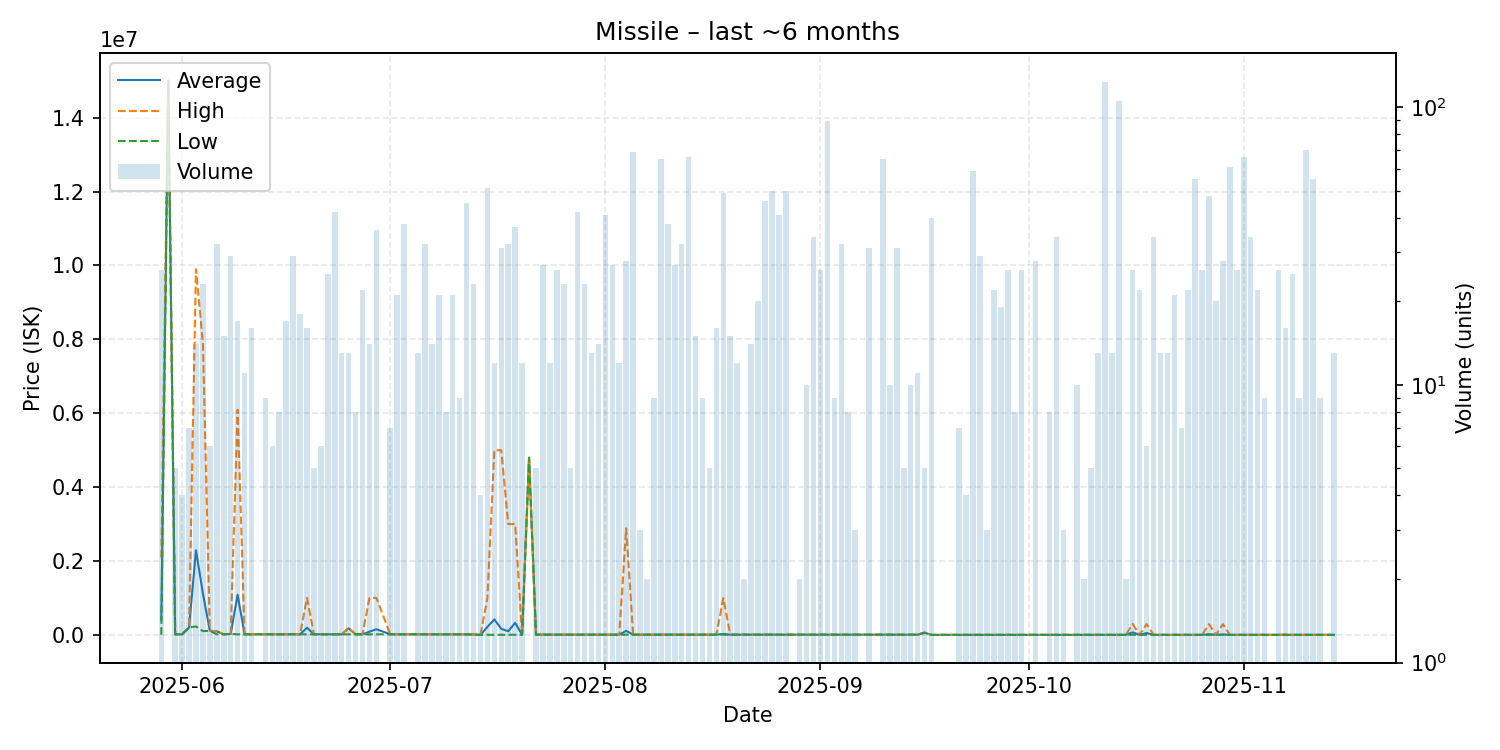

The table this chart was drawn from, first rows:
date, average, highest, lowest, order_count, volume
2025-05-29, 404654, 2100000, 1000, 5, 26
2025-05-30, 15000000, 15000000, 15000000, 1, 1
2025-05-31, 15350, 15350, 15350, 1, 5
2025-06-01, 15360, 15360, 15360, 2, 4
2025-06-02, 200000, 200000, 200000, 1, 7
2025-06-03, 2292036, 9899000, 229100, 4, 14
2025-06-04, 1118317, 7899000, 101000, 6, 23
2025-06-05, 110000, 110000, 110000, 3, 6
2025-06-06, 96915, 102300, 15420, 7, 32
2025-06-07, 15437, 15440, 15430, 4, 15
2025-06-08, 25007, 25010, 25000, 6, 29
2025-06-09, 1087942, 6093000, 15430, 4, 17
2025-06-10, 15440, 15440, 15440, 2, 11
2025-06-11, 15436, 15440, 15430, 6, 16
2025-06-12, 15430, 15430, 15430, 1, 1
2025-06-13, 15430, 15430, 15430, 1, 9
2025-06-14, 15430, 15430, 15430, 2, 6
2025-06-15, 15430, 15430, 15430, 2, 8
2025-06-16, 15430, 15430, 15430, 5, 17
2025-06-17, 18582, 20000, 15430, 5, 29
2025-06-18, 15430, 15430, 15430, 4, 18
2025-06-19, 193787, 1000000, 15430, 5, 16
2025-06-20, 15430, 15430, 15430, 3, 5
2025-06-21, 15430, 15430, 15430, 4, 6
2025-06-22, 15430, 15430, 15430, 6, 25
2025-06-23, 15430, 15430, 15430, 5, 42
2025-06-24, 15430, 15430, 15430, 2, 13
2025-06-25, 176345, 200000, 15430, 4, 13
2025-06-26, 15430, 15430, 15430, 2, 8
2025-06-27, 15620, 15650, 15430, 6, 22
2025-06-28, 85750, 999900, 15430, 5, 14
2025-06-29, 152537, 1000000, 16000, 9, 36
2025-07-01, 16000, 16000, 16000, 2, 7
2025-07-02, 16000, 16000, 16000, 4, 21
2025-07-03, 16000, 16000, 16000, 5, 38
2025-07-04, 16000, 16000, 16000, 1, 1
2025-07-05, 16000, 16000, 16000, 4, 13
2025-07-06, 15572, 16000, 15430, 8, 32
2025-07-07, 15756, 16000, 15430, 4, 14
2025-07-08, 16000, 16000, 16000, 2, 21
2025-07-09, 16000, 16000, 16000, 3, 8
2025-07-10, 16000, 16000, 16000, 4, 21
2025-07-11, 16000, 16000, 16000, 2, 9
2025-07-12, 15733, 16000, 15000, 6, 45
2025-07-13, 13301, 15870, 1100, 2, 23
2025-07-14, 1100, 1100, 1100, 2, 4
2025-07-15, 216635, 1000000, 1100, 3, 51
2025-07-16, 419209, 4997000, 3001, 4, 12
2025-07-17, 164098, 4997000, 3001, 6, 31
2025-07-18, 96657, 3000000, 3001, 5, 32
2025-07-19, 327001, 3000000, 3001, 7, 37
2025-07-20, 3001, 3001, 3001, 3, 12
2025-07-21, 4795000, 4795000, 4795000, 1, 1
2025-07-22, 6000, 6000, 6000, 1, 5
2025-07-23, 6000, 6001, 6000, 4, 27
2025-07-24, 6000, 6000, 6000, 3, 12
2025-07-25, 6000, 6000, 6000, 5, 26
2025-07-26, 6000, 6000, 6000, 1, 23
2025-07-27, 6000, 6000, 6000, 1, 5
2025-07-28, 6000, 6001, 6000, 4, 42
... 101 more rows
